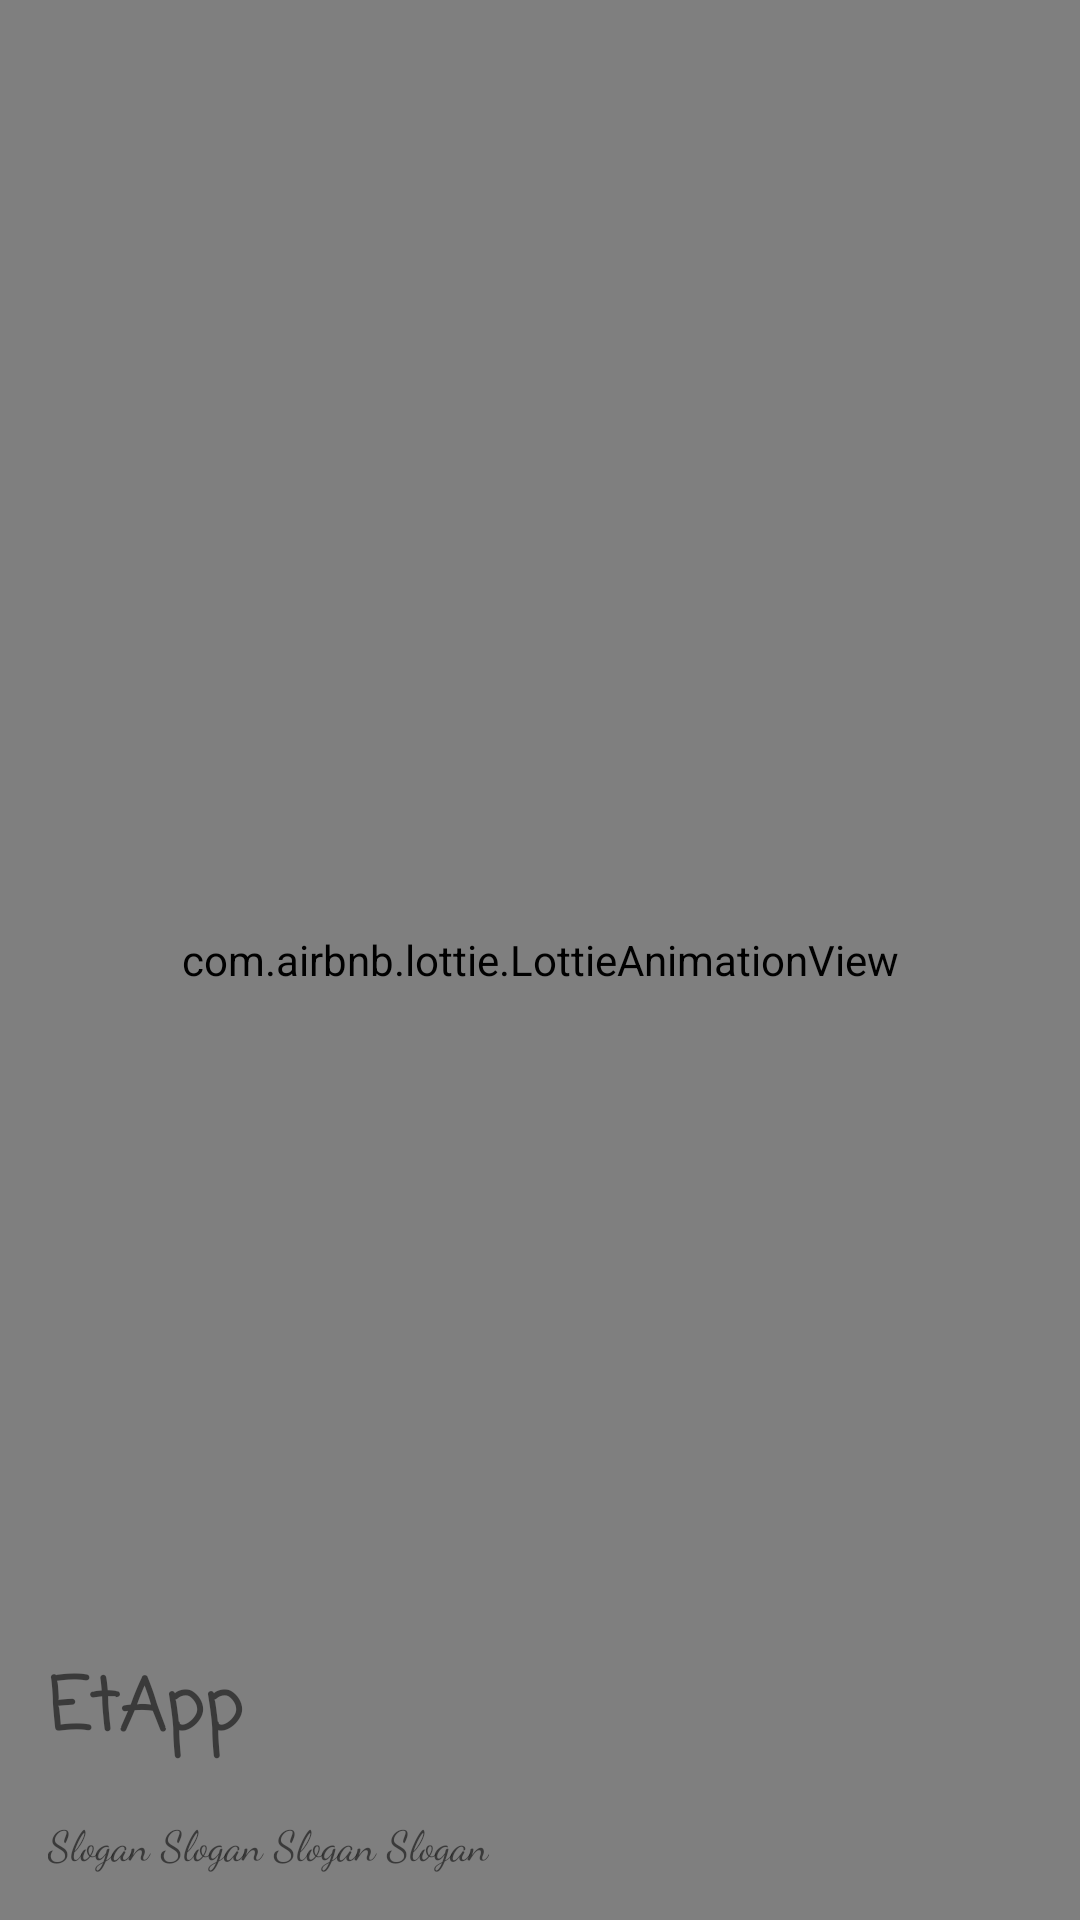

The Android layout XML behind this screen, and the referenced resources:
<!-- AndroidManifest.xml: application theme Theme.EtApp -->
<!-- res/layout/side_navigation_header.xml -->
<?xml version="1.0" encoding="utf-8"?>
<RelativeLayout xmlns:android="http://schemas.android.com/apk/res/android"
    android:layout_width="match_parent"
    android:layout_height="200dp"
    xmlns:app="http://schemas.android.com/apk/res-auto">

    <com.airbnb.lottie.LottieAnimationView
        android:layout_width="match_parent"
        android:layout_height="match_parent"
        app:lottie_rawRes="@raw/side_nav_header"
        android:layout_alignParentStart="true"
        android:layout_alignParentEnd="true"
        android:layout_alignParentBottom="true"
        android:layout_alignParentTop="true"/>

    <TextView
        android:id="@+id/side_navigation_title"
        android:layout_width="wrap_content"
        android:layout_height="wrap_content"
        android:text="@string/app_name"
        android:textSize="24sp"
        android:textStyle="bold"
        android:fontFamily="casual"
        android:layout_marginStart="16dp"
        android:layout_marginBottom="16dp"
        android:layout_above="@id/side_navigation_slogan"/>

    <TextView
        android:id="@+id/side_navigation_slogan"
        android:layout_width="wrap_content"
        android:layout_height="wrap_content"
        android:text="Slogan Slogan Slogan Slogan"
        android:fontFamily="cursive"
        android:layout_marginStart="16dp"
        android:layout_marginBottom="16dp"
        android:layout_alignParentBottom="true"/>

</RelativeLayout>
<!-- resources referenced by this layout -->
<resources>
  <string name="app_name">EtApp</string>
  <style name="Theme.EtApp" parent="Theme.MaterialComponents.Light.NoActionBar">
          
          <item name="colorPrimary">@color/colorMaterialGreen</item>
          <item name="colorPrimaryVariant">@color/colorMaterialLightGreen</item>
          <item name="colorOnPrimary">@color/colorWhite</item>
          
          <item name="colorSecondary">@color/colorMaterialOrange</item>
          <item name="colorSecondaryVariant">@color/colorMaterialLightOrange</item>
          <item name="colorOnSecondary">@color/colorBlack</item>
          
          <item name="android:statusBarColor" tools:targetApi="l">?attr/colorOnPrimary</item>
          
      </style>
  <color name="colorMaterialGreen">#81C784</color>
  <color name="colorMaterialLightGreen">#E8F5E9</color>
  <color name="colorWhite">#fff</color>
  <color name="colorMaterialOrange">#FFB74D</color>
  <color name="colorMaterialLightOrange">#FFF3E0</color>
      // Material colors
  <color name="colorBlack">#000</color>
</resources>
